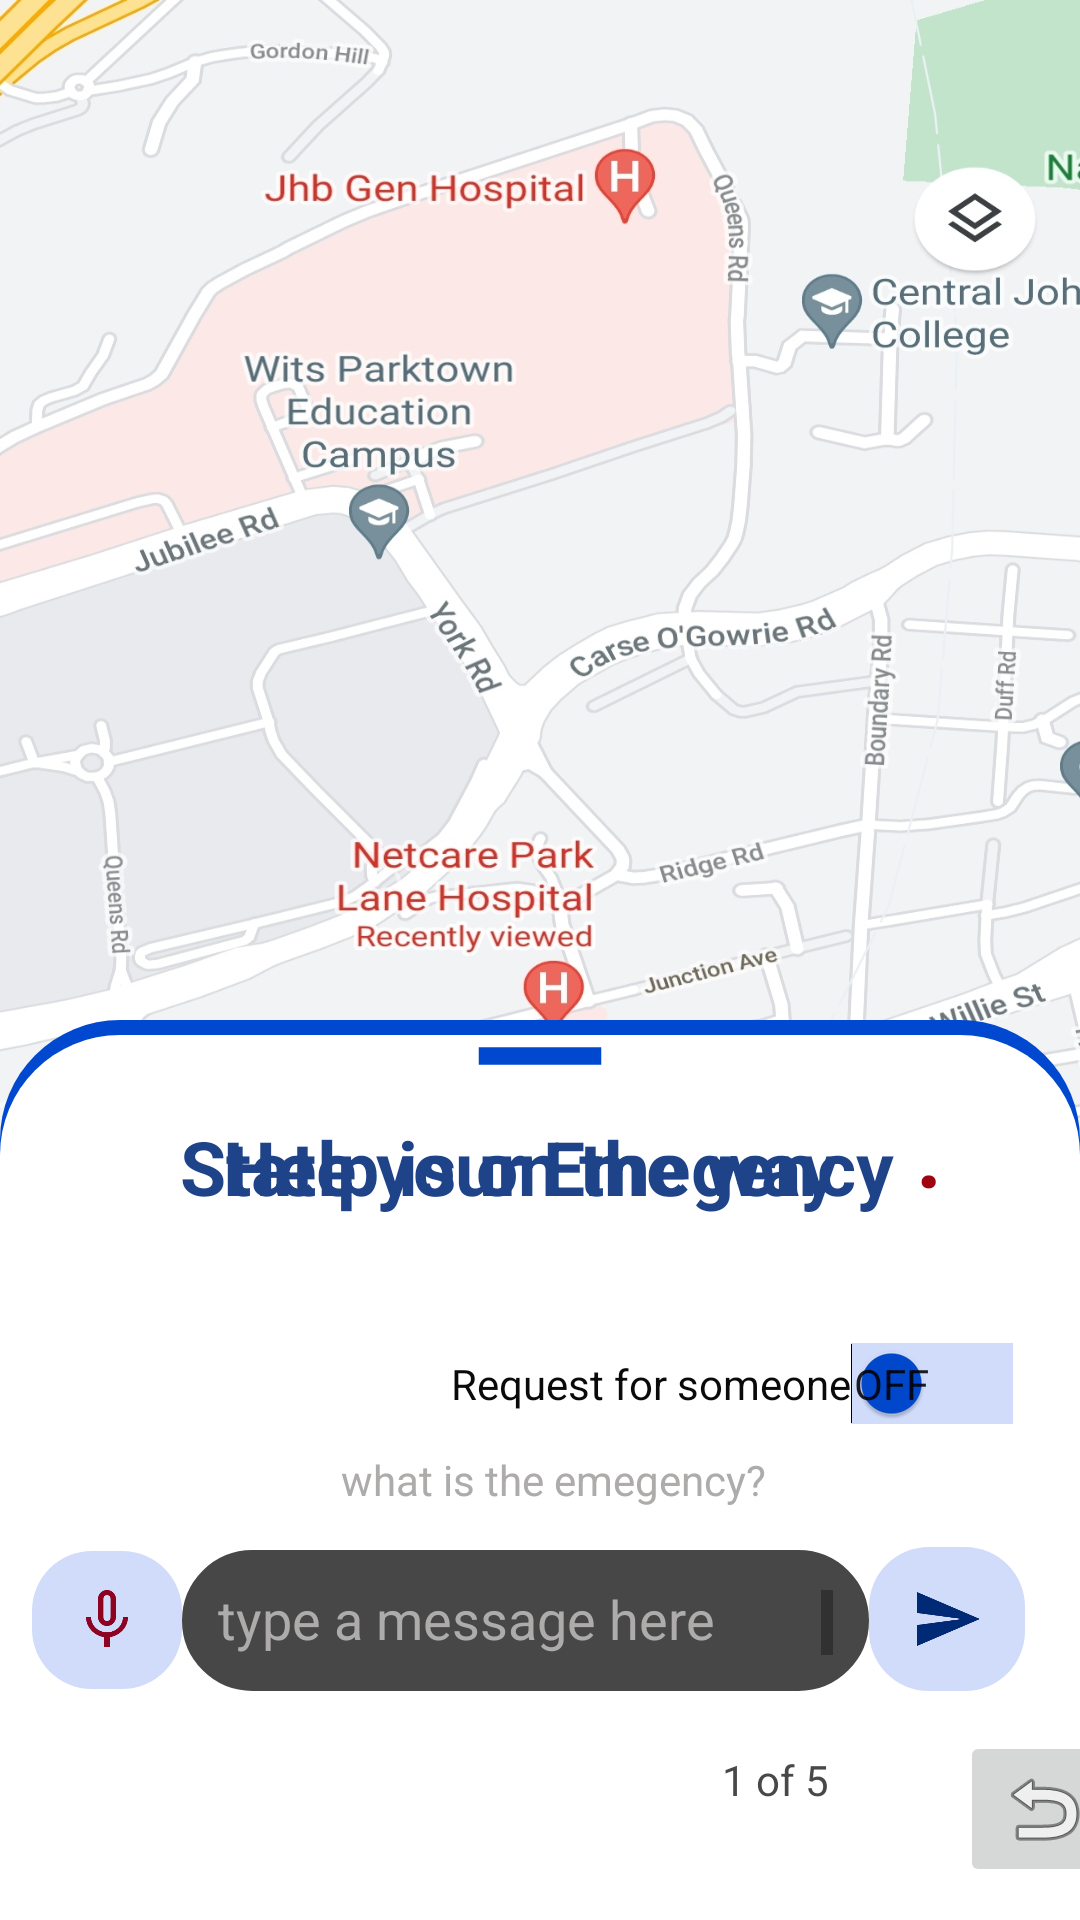

Layout XML and referenced resources for this Android screen:
<!-- AndroidManifest.xml: application theme splash_theme -->
<!-- res/layout/activity_main.xml -->
<?xml version="1.0" encoding="utf-8"?>
<androidx.coordinatorlayout.widget.CoordinatorLayout xmlns:android="http://schemas.android.com/apk/res/android"
    xmlns:app="http://schemas.android.com/apk/res-auto"
    xmlns:tools="http://schemas.android.com/tools"
    android:layout_width="match_parent"
    android:layout_height="match_parent"
    android:background="@drawable/map2"
    tools:context=".MainActivity">

    <FrameLayout
        android:id="@+id/sheet"
        android:layout_width="match_parent"
        android:layout_height="300dp"
        app:layout_behavior="com.google.android.material.bottomsheet.BottomSheetBehavior"
        android:background="@drawable/rounded">
    <ImageView
        android:layout_width="70dp"
        android:layout_height="wrap_content"
        android:src="@drawable/ic_baseline_remove_24"
        android:scaleType="centerCrop"
        android:layout_gravity="center|top"/>

         <androidx.constraintlayout.widget.ConstraintLayout
            android:layout_width="match_parent"
            android:layout_height="match_parent"
            android:id="@+id/qanda">

            <TextView
                android:id="@+id/textView6"
                android:layout_width="wrap_content"
                android:layout_height="wrap_content"
                android:layout_marginTop="24dp"
                android:layout_marginEnd="72dp"
                android:text="."
                android:textAlignment="center"
                android:textColor="#9F0310"
                android:textSize="30sp"
                android:textStyle="bold"
                app:layout_constraintEnd_toEndOf="parent"
                app:layout_constraintStart_toEndOf="@+id/textView5"
                app:layout_constraintTop_toTopOf="parent" />

            <TextView
                android:id="@+id/textView5"
                android:layout_width="wrap_content"
                android:layout_height="wrap_content"
                android:layout_marginStart="86dp"
                android:layout_marginTop="32dp"
                android:layout_marginEnd="7dp"
                android:text="State your Emegency"
                android:textAlignment="center"
                android:textColor="#1E4388"
                android:textSize="25sp"
                android:textStyle="bold"
                app:layout_constraintEnd_toStartOf="@+id/textView6"
                app:layout_constraintStart_toStartOf="parent"
                app:layout_constraintTop_toTopOf="parent" />

            <Switch
                android:id="@+id/switch1"
                android:layout_width="wrap_content"
                android:layout_height="wrap_content"
                android:layout_marginStart="176dp"
                android:layout_marginTop="42dp"
                android:layout_marginEnd="48dp"
                android:showText="true"
                android:splitTrack="false"
                android:text="Request for someone"
                android:textColor="#0B0A0A"
                android:textOff="Off"
                android:textOn="On"
                android:thumbTint="#0048CF"
                android:track="@drawable/thumb"
                app:layout_constraintEnd_toEndOf="parent"
                app:layout_constraintStart_toStartOf="parent"
                app:layout_constraintTop_toBottomOf="@+id/textView5" />

            <EditText
                android:id="@+id/editTextTextPersonName2"
                android:layout_width="229dp"
                android:layout_height="47dp"
                android:layout_marginTop="42dp"
                android:background="@drawable/edit"
                android:ems="10"
                android:inputType="textMultiLine"
                android:scrollbars="vertical"
                android:overScrollMode="always"
                android:padding="12dp"
                android:hint="type a message here"
                android:textColorHint="#AEABAB"
                android:textColor="@color/white"
                app:layout_constraintEnd_toStartOf="@+id/imageButton"
                app:layout_constraintStart_toEndOf="@+id/imageButton2"
                app:layout_constraintTop_toBottomOf="@+id/switch1" />

            <ImageButton
                android:id="@+id/imageButton"
                android:layout_width="52dp"
                android:layout_height="48dp"
                android:layout_marginTop="41dp"
                android:layout_marginEnd="44dp"
                android:background="@drawable/btn"
                app:layout_constraintEnd_toEndOf="parent"
                app:layout_constraintStart_toEndOf="@+id/editTextTextPersonName2"
                app:layout_constraintTop_toBottomOf="@+id/switch1"
                app:srcCompat="@drawable/ic_baseline_send_24" />

            <ImageButton
                android:id="@+id/imageButton2"
                android:layout_width="50dp"
                android:layout_height="46dp"
                android:layout_marginStart="36dp"
                android:layout_marginTop="177dp"
                android:background="@drawable/btn"
                app:layout_constraintEnd_toStartOf="@+id/editTextTextPersonName2"
                app:layout_constraintStart_toStartOf="parent"
                app:layout_constraintTop_toTopOf="parent"
                app:srcCompat="@drawable/ic_baseline_mic_none_24" />

            <TextView
                android:id="@+id/textView14"
                android:layout_width="wrap_content"
                android:layout_height="wrap_content"
                android:layout_marginStart="255dp"
                android:layout_marginTop="20dp"
                android:layout_marginEnd="98dp"
                android:text="1 of 5"
                android:textColor="#F23D3E40"
                app:layout_constraintEnd_toEndOf="parent"
                app:layout_constraintStart_toStartOf="parent"
                app:layout_constraintTop_toBottomOf="@+id/editTextTextPersonName2" />

            <TextView
                android:id="@+id/textView15"
                android:layout_width="358dp"
                android:layout_height="21dp"
                android:layout_marginStart="86dp"
                android:layout_marginEnd="183dp"
                android:layout_marginBottom="12dp"
                android:text="what is the emegency?"
                android:textAlignment="center"
                android:textColor="#AEABAB"
                app:layout_constraintBottom_toTopOf="@+id/editTextTextPersonName2"
                app:layout_constraintEnd_toEndOf="parent"
                app:layout_constraintHorizontal_bias="0.303"
                app:layout_constraintStart_toStartOf="parent" />

        </androidx.constraintlayout.widget.ConstraintLayout>
        <androidx.constraintlayout.widget.ConstraintLayout
            android:layout_width="match_parent"
            android:layout_height="match_parent"
            android:id="@+id/done">

            <TextView
                android:id="@+id/dn"
                android:layout_width="wrap_content"
                android:layout_height="wrap_content"
                android:layout_marginTop="32dp"
                android:layout_marginEnd="7dp"
                android:text="Help is on the way"
                android:textAlignment="center"
                android:textColor="#1E4388"
                android:textSize="25sp"
                android:textStyle="bold"
                app:layout_constraintEnd_toEndOf="parent"
                app:layout_constraintStart_toStartOf="parent"
                app:layout_constraintTop_toTopOf="parent" />

            <ImageButton
                android:id="@+id/imageButton3"
                android:layout_width="wrap_content"
                android:layout_height="wrap_content"
                android:layout_marginStart="320dp"
                android:layout_marginTop="237dp"
                android:layout_marginEnd="18dp"
                android:layout_marginBottom="12dp"
                app:layout_constraintBottom_toBottomOf="parent"
                app:layout_constraintEnd_toEndOf="parent"
                app:layout_constraintHorizontal_bias="0.0"
                app:layout_constraintStart_toStartOf="parent"
                app:layout_constraintTop_toTopOf="parent"
                app:layout_constraintVertical_bias="0.0"
                app:srcCompat="@android:drawable/ic_menu_revert" />

            <ImageView
                android:id="@+id/imageView5"
                android:layout_width="214dp"
                android:layout_height="168dp"
                android:layout_marginStart="91dp"

                android:layout_marginTop="88dp"
                android:layout_marginEnd="32dp"
                android:layout_marginBottom="44dp"
                app:layout_constraintBottom_toBottomOf="parent"
                app:layout_constraintEnd_toStartOf="@+id/imageButton3"
                app:layout_constraintStart_toStartOf="parent"
                app:layout_constraintTop_toTopOf="parent"
                app:srcCompat="@drawable/ic_baseline_check_24" />
        </androidx.constraintlayout.widget.ConstraintLayout>
    </FrameLayout>

    <ImageView
        android:id="@+id/imageView6"
        android:layout_width="wrap_content"
        android:layout_height="wrap_content"
        android:scaleType="centerCrop"
        android:layout_marginTop="80dp"
        android:layout_marginStart="20dp"
        app:srcCompat="@drawable/ic_baseline_menu_24" />



</androidx.coordinatorlayout.widget.CoordinatorLayout>
<!-- resources referenced by this layout -->
<resources>
  <color name="white">#FFFFFFFF</color>
  <!-- drawable btn (drawable) -->
  <?xml version="1.0" encoding="utf-8"?>
  <shape xmlns:android="http://schemas.android.com/apk/res/android">
  
      <solid android:color="#D0DCFA"></solid>
      <corners android:topLeftRadius="20dp"
          android:bottomLeftRadius="20dp"
          android:topRightRadius="20dp"
          android:bottomRightRadius="20dp"/>
  </shape>
  <!-- drawable edit (drawable) -->
  <?xml version="1.0" encoding="utf-8"?>
  <shape xmlns:android="http://schemas.android.com/apk/res/android">
      <solid android:color="#474747" />
      <corners android:topLeftRadius="40dp"
          android:bottomLeftRadius="40dp"
          android:topRightRadius="40dp"
          android:bottomRightRadius="40dp"/>
      <stroke android:color="#474747"
          android:width="1dp"/>
  </shape>
  <!-- drawable ic_baseline_mic_none_24 (drawable) -->
  <vector android:height="24dp" android:tint="#8E0222"
      android:viewportHeight="24" android:viewportWidth="24"
      android:width="24dp" xmlns:android="http://schemas.android.com/apk/res/android">
      <path android:fillColor="@android:color/white" android:pathData="M12,14c1.66,0 2.99,-1.34 2.99,-3L15,5c0,-1.66 -1.34,-3 -3,-3S9,3.34 9,5v6c0,1.66 1.34,3 3,3zM10.8,4.9c0,-0.66 0.54,-1.2 1.2,-1.2 0.66,0 1.2,0.54 1.2,1.2l-0.01,6.2c0,0.66 -0.53,1.2 -1.19,1.2 -0.66,0 -1.2,-0.54 -1.2,-1.2L10.8,4.9zM17.3,11c0,3 -2.54,5.1 -5.3,5.1S6.7,14 6.7,11L5,11c0,3.41 2.72,6.23 6,6.72L11,21h2v-3.28c3.28,-0.48 6,-3.3 6,-6.72h-1.7z"/>
  </vector>
  <!-- drawable ic_baseline_remove_24 (drawable) -->
  <vector xmlns:android="http://schemas.android.com/apk/res/android"
      android:width="24dp"
      android:height="24dp"
      android:viewportWidth="24"
      android:viewportHeight="24"
      android:tint="@color/bule">
    <path
        android:fillColor="@android:color/white"
        android:pathData="M19,13H5v-2h14v2z"/>
  </vector>
  <!-- drawable ic_baseline_send_24 (drawable) -->
  <vector android:autoMirrored="true" android:height="24dp"
      android:tint="#002976" android:viewportHeight="24"
      android:viewportWidth="24" android:width="24dp" xmlns:android="http://schemas.android.com/apk/res/android">
      <path android:fillColor="@android:color/white" android:pathData="M2.01,21L23,12 2.01,3 2,10l15,2 -15,2z"/>
  </vector>
  <!-- drawable map2: jpg bitmap (drawable, 410308 bytes) -->
  <!-- drawable rounded (drawable) -->
  <?xml version="1.0" encoding="utf-8"?>
  <layer-list xmlns:android="http://schemas.android.com/apk/res/android">
      <item>
          <shape android:shape="rectangle">
              <solid android:color="@color/bule"/>
              <corners android:topLeftRadius="40dp" android:topRightRadius="40dp"/>
          </shape>
      </item>
      <item android:top="5dp">
          <shape android:shape="rectangle">
              <solid android:color="@color/white"/>
              <corners android:topLeftRadius="40dp" android:topRightRadius="40dp"/>
          </shape>
      </item>
  
  </layer-list>
  <!-- drawable thumb (drawable) -->
  <?xml version="1.0" encoding="utf-8"?>
  <shape xmlns:android="http://schemas.android.com/apk/res/android">
  
  <solid android:color="#D0DCFA"></solid>
  </shape>
  <style name="splash_theme" parent="Theme.MaterialComponents.DayNight.NoActionBar">
          <item name="android:windowBackground">@drawable/spls</item>
          <item name="android:statusBarColor">@color/bule</item>
  
  
      </style>
  <color name="bule">#0048cf</color>
  <!-- drawable spls: jpg bitmap (drawable, 79363 bytes) -->
</resources>
